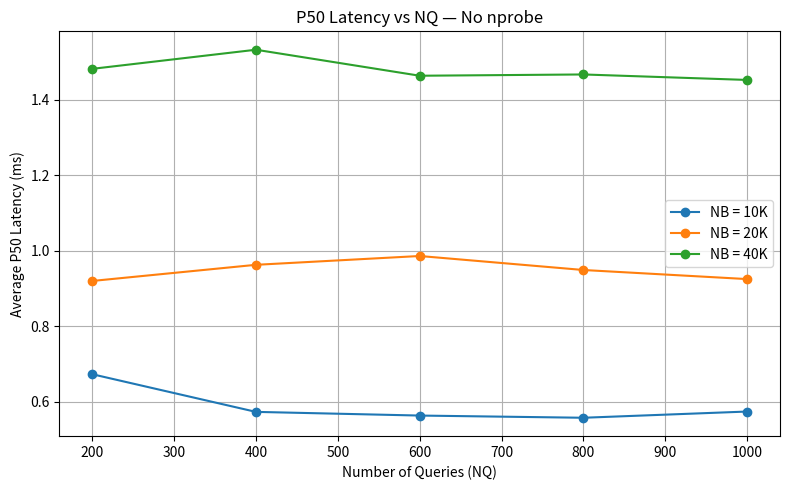
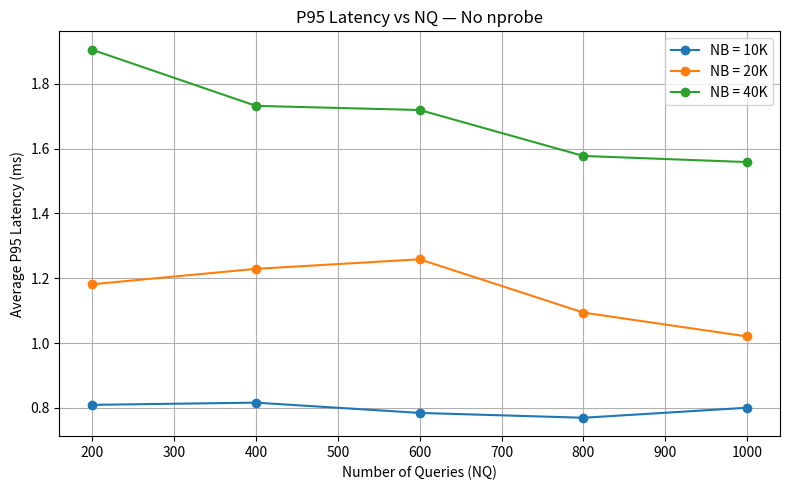

Source code (Python) for these figures, in order:
import matplotlib.pyplot as plt

NQ = [200, 400, 600, 800, 1000]

# No nprobe / baseline
p50_10k = [0.672680139541626, 0.5727529525756836, 0.5630016326904297, 0.557166337966919, 0.5736589431762695]
p50_20k = [0.9199023246765137, 0.9627461433410645, 0.98610520362854, 0.9489834308624268, 0.9248793125152588]
p50_40k = [1.482391357421875, 1.5330910682678223, 1.4641404151916504, 1.467519998550415, 1.4529883861541748]

p95_10k = [0.8095407485961912, 0.8163362741470335, 0.7846653461456297, 0.769728422164917, 0.8006840944290161]
p95_20k = [1.1814570426940916, 1.2290328741073608, 1.2585121393203735, 1.0941064357757568, 1.0204410552978516]
p95_40k = [1.9048839807510372, 1.7317712306976318, 1.718975901603698, 1.5772122144699097, 1.5583759546279907]

# -------------------------
# P50 plot
# -------------------------
plt.figure(figsize=(8, 5))
plt.plot(NQ, p50_10k, marker='o', label='NB = 10K')
plt.plot(NQ, p50_20k, marker='o', label='NB = 20K')
plt.plot(NQ, p50_40k, marker='o', label='NB = 40K')

plt.xlabel('Number of Queries (NQ)')
plt.ylabel('Average P50 Latency (ms)')
plt.title('P50 Latency vs NQ — No nprobe')
plt.legend()
plt.grid(True)
plt.tight_layout()
plt.show()

# -------------------------
# P95 plot
# -------------------------
plt.figure(figsize=(8, 5))
plt.plot(NQ, p95_10k, marker='o', label='NB = 10K')
plt.plot(NQ, p95_20k, marker='o', label='NB = 20K')
plt.plot(NQ, p95_40k, marker='o', label='NB = 40K')

plt.xlabel('Number of Queries (NQ)')
plt.ylabel('Average P95 Latency (ms)')
plt.title('P95 Latency vs NQ — No nprobe')
plt.legend()
plt.grid(True)
plt.tight_layout()
plt.show()
